Image classification data set "malignant" (farreledwin/medical-image-analysis-backend on GitHub). Class labels (4): ductal carcinoma, lobular carcinoma, mucinous carcinoma, papillary carcinoma.

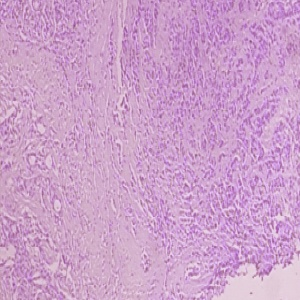
Label: ductal carcinoma

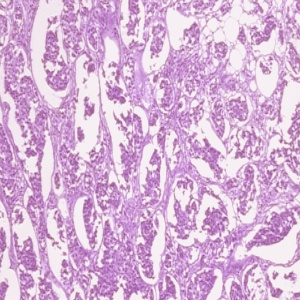
Label: ductal carcinoma

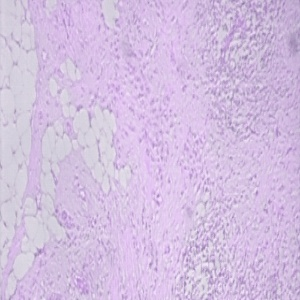
Label: lobular carcinoma

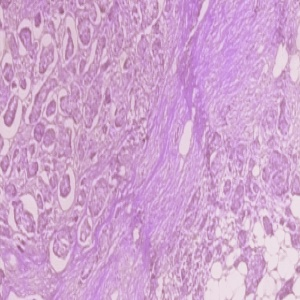
Label: ductal carcinoma

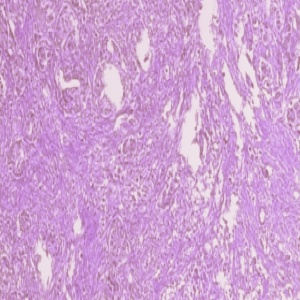
Label: ductal carcinoma

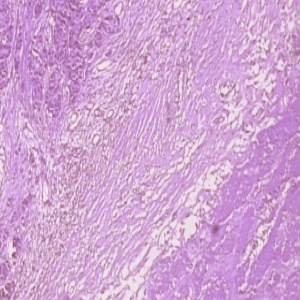
Label: ductal carcinoma
